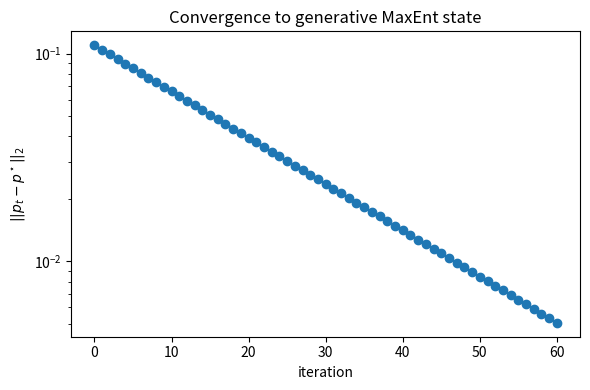
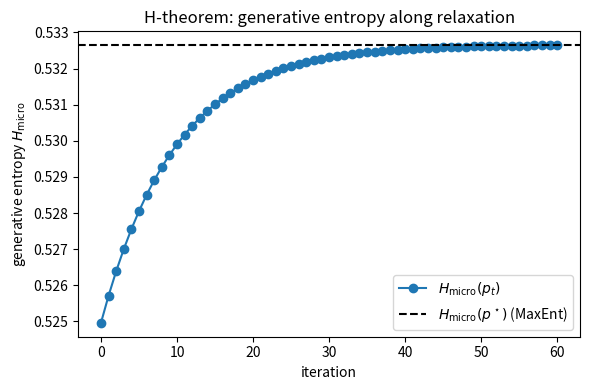

Reproduce these figures in Python, in order.
#!/usr/bin/env python3
"""
H_theorem_mixture.py

Numerical illustration of a generative H-theorem on the energy axis.

We reuse the mixture-of-Gaussians “data system” and the generator-based
energy construction, then:

  - build an empirical energy histogram p_emp(E) from samples,
  - define a concave quadratic generative entropy

        H_micro(p) = sum_k alpha_k sum_{i in band_k} (p_i - p_i^2),

    which depends on the microstructure within each energy band,
  - compute the MaxEnt state p_star that maximizes H_micro under:
        * normalization: sum_i p_i = 1
        * band masses:  sum_{i in band_k} p_i = m_k(emp)
  - start from the empirical distribution p_0 = p_emp
  - evolve via a simple relaxation

        p_{t+1} = (1 - eta) p_t + eta p_star,

    which preserves the constraints and, by concavity of H_micro,
    yields a monotone increase of H_micro(p_t) towards H_micro(p_star).

This script is independent of the band-entropy placeholder used in the
QP examples; it just uses another member of the same concave quadratic
family to visualize the H-theorem numerically.
"""

import numpy as np
import matplotlib.pyplot as plt
from scipy.optimize import minimize
import os

np.random.seed(123)

# ----------------------------------------------------------------------
# 1. Mixture-of-Gaussians data system (same as before, but minimal)
# ----------------------------------------------------------------------

def sample_mixture(mu, N=200_000,
                   weights=None,
                   sigmas=None):
    """
    Draw N samples from a 3-component Gaussian mixture:

        w1 N(-mu, sigma1^2) + w2 N(0, sigma2^2) + w3 N(mu, sigma3^2)

    Returns: samples (shape [N,])
    """
    if weights is None:
        weights = np.array([0.3, 0.4, 0.3])
    if sigmas is None:
        sigmas = np.array([0.4, 0.8, 0.4])

    weights = np.asarray(weights)
    sigmas = np.asarray(sigmas)
    means = np.array([-mu, 0.0, mu])

    comps = np.random.choice(3, size=N, p=weights / weights.sum())
    eps = np.random.randn(N) * sigmas[comps]
    samples = means[comps] + eps
    return samples


# ----------------------------------------------------------------------
# 2. Generator energy E_gen(x) (polynomial fit to -log p̂(x))
# ----------------------------------------------------------------------

def fit_generative_energy_from_hist(samples,
                                    num_bins=300,
                                    poly_deg=6):
    """
    Fit E_gen(x) = w0 + w2 x^2 + w4 x^4 + w6 x^6
    (up to the specified even degree: 2,4,6) to -log p̂(x)
    from a histogram of the samples.

    Returns:
        w0, w2, w4, w6,
        x_fit, neglog_p_fit, Egen_fit
    """
    counts, edges = np.histogram(samples, bins=num_bins, density=True)
    x_centers = 0.5 * (edges[:-1] + edges[1:])
    mask = counts > 0.0

    x_fit = x_centers[mask]
    neglog_p_fit = -np.log(counts[mask])

    cols = [np.ones_like(x_fit), x_fit**2]
    if poly_deg >= 4:
        cols.append(x_fit**4)
    if poly_deg >= 6:
        cols.append(x_fit**6)
    X = np.column_stack(cols)

    w, _, _, _ = np.linalg.lstsq(X, neglog_p_fit, rcond=None)

    w0 = w[0]
    w2 = w[1] if len(w) > 1 else 0.0
    w4 = w[2] if len(w) > 2 else 0.0
    w6 = w[3] if len(w) > 3 else 0.0

    Egen_fit = w0 + w2 * x_fit**2 + w4 * x_fit**4 + w6 * x_fit**6
    return w0, w2, w4, w6, x_fit, neglog_p_fit, Egen_fit


def E_gen(x, w0, w2, w4, w6):
    return w0 + w2 * x**2 + w4 * x**4 + w6 * x**6


# ----------------------------------------------------------------------
# 3. Energy histogram and band constraints
# ----------------------------------------------------------------------

def energy_histogram(samples, w0, w2, w4, w6, num_bins=150):
    """
    Map microstates x -> energies E_gen(x) and build a histogram.
    Returns (E_centers, p_emp, counts, edges).
    """
    E_samples = E_gen(samples, w0, w2, w4, w6)

    # Robust range to avoid extremes dominating bins
    E_min, E_max = np.percentile(E_samples, [0.1, 99.9])
    E_edges = np.linspace(E_min, E_max, num_bins + 1)

    counts, edges = np.histogram(E_samples, bins=E_edges, density=False)
    total = counts.sum()
    if total == 0:
        raise ValueError("No counts in energy histogram.")

    p_emp = counts.astype(float) / total
    E_centers = 0.5 * (edges[:-1] + edges[1:])
    return E_centers, p_emp, counts, edges


def build_core_shape_constraints(E_centers,
                                 p_emp,
                                 q_low=0.25,
                                 q_high=0.75):
    """
    Build linear constraints for band masses in energy-space.

    Bands are defined via empirical CDF quantiles q_low and q_high.
    """
    E = E_centers
    n = len(E)

    # Empirical CDF
    cdf = np.cumsum(p_emp)
    if cdf[-1] <= 0:
        raise ValueError("Empirical probabilities sum to zero.")
    cdf /= cdf[-1]

    def find_cut(q):
        idx = np.searchsorted(cdf, q)
        idx = np.clip(idx, 0, n - 1)
        return E[idx]

    E_low = find_cut(q_low)
    E_high = find_cut(q_high)

    band1 = (E <= E_low)
    band2 = (E > E_low) & (E <= E_high)
    band3 = (E > E_high)

    m1_emp = p_emp[band1].sum()
    m2_emp = p_emp[band2].sum()
    m3_emp = p_emp[band3].sum()

    rows = []
    rhs = []

    # Normalization
    rows.append(np.ones(n))
    rhs.append(1.0)

    # Band masses
    rows.append(band1.astype(float)); rhs.append(m1_emp)
    rows.append(band2.astype(float)); rhs.append(m2_emp)
    rows.append(band3.astype(float)); rhs.append(m3_emp)

    A = np.vstack(rows)
    b = np.array(rhs)
    bands = (band1, band2, band3)

    return A, b, bands


# ----------------------------------------------------------------------
# 4. Micro-resolved quadratic entropy and MaxEnt QP
# ----------------------------------------------------------------------

def build_micro_quadratic_Q_c(n, bands, alphas):
    """
    Build Q, c for

        -H_micro(p) = sum_k alpha_k sum_{i in band_k} (p_i^2 - p_i)

    so that objective(p) = 0.5 p^T Q p + c^T p = -H_micro(p).
    """
    Q = np.zeros((n, n))
    c = np.zeros(n)

    for band_mask, alpha in zip(bands, alphas):
        idx = np.where(band_mask)[0]
        for i in idx:
            Q[i, i] += 2.0 * alpha   # p_i^2 term
            c[i]    -= alpha        # -alpha * p_i
    return Q, c


def H_micro(p, bands, alphas):
    """
    H_micro(p) = sum_k alpha_k sum_{i in band_k} (p_i - p_i^2)
    """
    H = 0.0
    for band_mask, alpha in zip(bands, alphas):
        p_band = p[band_mask]
        H += alpha * (p_band.sum() - np.sum(p_band**2))
    return H


def maxent_qp(E_centers, p_emp,
              q_low=0.25, q_high=0.75,
              alphas=None):
    """
    Maximize H_micro(p) under normalization + band-mass constraints.

    Returns: p_star, H_star, bands, alphas
    """
    n = len(E_centers)
    A, b, bands = build_core_shape_constraints(
        E_centers, p_emp, q_low=q_low, q_high=q_high
    )

    if alphas is None:
        alphas = np.array([1.0, 0.5, 0.2])
    alphas = np.asarray(alphas)

    Q, c = build_micro_quadratic_Q_c(n, bands, alphas)

    def objective(p):
        return 0.5 * p @ (Q @ p) + c @ p  # = -H_micro(p)

    def grad(p):
        return Q @ p + c

    # Linear equality constraints A p = b
    cons = []
    for k in range(A.shape[0]):
        a_row = A[k, :]
        b_k = b[k]
        cons.append({
            'type': 'eq',
            'fun': lambda p, a=a_row, b0=b_k: np.dot(a, p) - b0,
            'jac': lambda p, a=a_row: a
        })

    bounds = [(0.0, 1.0) for _ in range(n)]

    # Start from empirical distribution (feasible)
    p0 = p_emp.copy()
    eps = 1e-12
    p0 = np.clip(p0, eps, None)
    p0 /= p0.sum()

    res = minimize(
        objective, p0,
        method='SLSQP',
        jac=grad,
        bounds=bounds,
        constraints=cons,
        options={'ftol': 1e-12, 'maxiter': 20000, 'disp': False}
    )

    if not res.success:
        print("WARNING: MaxEnt QP did not converge:", res.message)

    p_star = res.x
    p_star = np.clip(p_star, 0.0, None)
    p_star /= p_star.sum()

    H_star = H_micro(p_star, bands, alphas)
    return p_star, H_star, bands, alphas


# ----------------------------------------------------------------------
# 5. H-theorem style relaxation and plots
# ----------------------------------------------------------------------

def run_H_theorem_demo():
    out_dir = "plots_H_theorem"
    os.makedirs(out_dir, exist_ok=True)
    print(f"Plots will be saved in '{out_dir}/'")

    # Use the most separated mixture (mu = 3) so the energy structure is rich
    mu = 3.0
    N_samples = 200_000

    print(f"\n=== Building mixture with mu = {mu:.2f} ===")
    samples = sample_mixture(mu, N=N_samples)

    # Fit generator and energy histogram
    w0, w2, w4, w6, x_fit, neglog_p_fit, Egen_fit = \
        fit_generative_energy_from_hist(samples, num_bins=300, poly_deg=6)

    print(f"Fitted generator coefficients: "
          f"w0={w0:.3f}, w2={w2:.3f}, w4={w4:.3f}, w6={w6:.3f}")

    E_centers, p_emp, counts_E, edges_E = energy_histogram(
        samples, w0, w2, w4, w6, num_bins=150
    )

    # Compute MaxEnt state for H_micro
    p_star, H_star, bands, alphas = maxent_qp(E_centers, p_emp)
    H_emp = H_micro(p_emp, bands, alphas)

    print(f"Empirical H_micro(p_emp)   = {H_emp:.6f}")
    print(f"MaxEnt   H_micro(p_star)  = {H_star:.6f}")
    print(f"H_star - H_emp            = {H_star - H_emp:.6e}")

    # Simple relaxation: p_{t+1} = (1 - eta) p_t + eta p_star
    print("\nRunning relaxation flow (H-theorem demo)...")
    eta = 0.05
    n_iter = 60

    p_t = p_emp.copy()

    H_hist = [H_micro(p_t, bands, alphas)]
    dist_hist = [np.linalg.norm(p_t - p_star)]
    iters = [0]

    for t in range(1, n_iter + 1):
        p_t = (1.0 - eta) * p_t + eta * p_star
        H_hist.append(H_micro(p_t, bands, alphas))
        dist_hist.append(np.linalg.norm(p_t - p_star))
        iters.append(t)

    iters = np.array(iters)
    H_hist = np.array(H_hist)
    dist_hist = np.array(dist_hist)

    # Plot 1: distance to MaxEnt state
    plt.figure(figsize=(6, 4))
    plt.semilogy(iters, dist_hist, 'o-')
    plt.xlabel('iteration')
    plt.ylabel(r'$||p_t - p^\star||_2$')
    plt.title('Convergence to generative MaxEnt state')
    plt.tight_layout()
    plt.savefig(os.path.join(out_dir, "H_theorem_distance_vs_iter.png"))
    plt.close()

    # Plot 2: generative entropy along the flow
    plt.figure(figsize=(6, 4))
    plt.plot(iters, H_hist, 'o-', label=r'$H_{\mathrm{micro}}(p_t)$')
    plt.axhline(H_star, color='k', linestyle='--',
                label=r'$H_{\mathrm{micro}}(p^\star)$ (MaxEnt)')
    plt.xlabel('iteration')
    plt.ylabel('generative entropy $H_{\mathrm{micro}}$')
    plt.title('H-theorem: generative entropy along relaxation')
    plt.legend()
    plt.tight_layout()
    plt.savefig(os.path.join(out_dir, "H_theorem_entropy_vs_iter.png"))
    plt.close()

    print(f"Done. H-theorem plots saved in '{out_dir}/'.")


# ----------------------------------------------------------------------

if __name__ == "__main__":
    run_H_theorem_demo()
